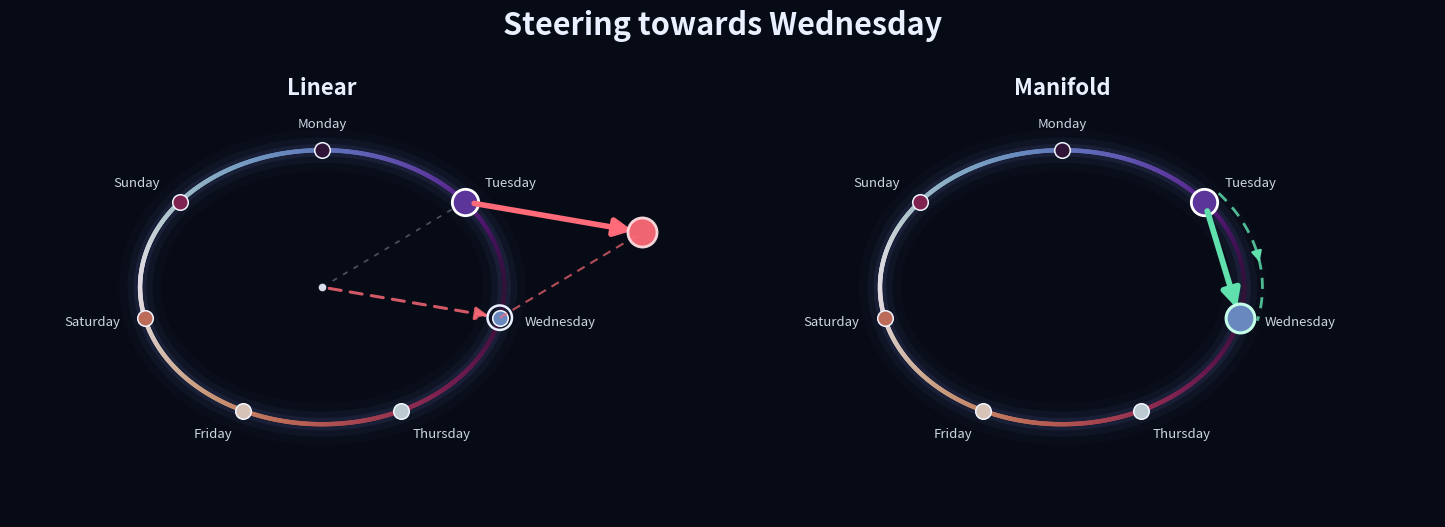

Python code for this plot: (Note: this script raises an exception after producing the figure.)
"""A literal, uncluttered comparison of flat and manifold steering."""

from __future__ import annotations

import matplotlib
import numpy as np

matplotlib.use("Agg")
import matplotlib.pyplot as plt
from matplotlib.patches import FancyArrowPatch


OUT = "/private/tmp/claude-scratch-2502/results/steering_exact.png"
INK = "#070b16"
TEXT = "#eaf0ff"
RED = "#ff6b78"
GREEN = "#5fe0ad"
CMAP = plt.get_cmap("twilight_shifted")

fig, axes = plt.subplots(1, 2, figsize=(15, 6), dpi=200)
fig.patch.set_facecolor(INK)
fig.subplots_adjust(left=0.025, right=0.975, bottom=0.07, top=0.90, wspace=0.08)

rx, ry = 2.10, 1.58
theta = np.linspace(0, 2 * np.pi, 720)
day_theta = np.pi / 2 - np.arange(7) * 2 * np.pi / 7
day_names = ["Monday", "Tuesday", "Wednesday", "Thursday", "Friday", "Saturday", "Sunday"]
tue_i, wed_i = 1, 2


def xy(angle: float, radius: float = 1.0) -> np.ndarray:
    return np.array([radius * rx * np.cos(angle), radius * ry * np.sin(angle)])


def arrow(ax, start, end, color, width=3.4, mutation=24, style="-|>", z=9):
    ax.add_patch(
        FancyArrowPatch(
            tuple(start),
            tuple(end),
            arrowstyle=style,
            mutation_scale=mutation,
            linewidth=width,
            color=color,
            shrinkA=7,
            shrinkB=7,
            zorder=z,
        )
    )


for ax in axes:
    ax.set_facecolor(INK)
    ax.set_aspect("equal")
    ax.set_xlim(-3.6, 4.3)
    ax.set_ylim(-2.65, 2.55)
    ax.axis("off")
    loop = np.column_stack([rx * np.cos(theta), ry * np.sin(theta)])
    for width, alpha in ((30, 0.035), (18, 0.07), (9, 0.11)):
        ax.plot(loop[:, 0], loop[:, 1], color="#6179bf", lw=width, alpha=alpha)
    for i in range(len(loop) - 1):
        ax.plot(
            loop[i : i + 2, 0],
            loop[i : i + 2, 1],
            color=CMAP(i / (len(loop) - 1)),
            lw=3.2,
            solid_capstyle="round",
            zorder=3,
        )
    for i, angle in enumerate(day_theta):
        p = xy(angle)
        ax.scatter(
            *p,
            s=125,
            color=CMAP(i / 7),
            edgecolors="#f1f5ff",
            linewidths=1.1,
            zorder=6,
        )
        label = xy(angle, 1.14)
        cosine = np.cos(angle)
        sine = np.sin(angle)
        horizontal = "left" if cosine > 0.25 else ("right" if cosine < -0.25 else "center")
        vertical = "bottom" if sine > 0.25 else ("top" if sine < -0.25 else "center")
        ax.text(
            *label,
            day_names[i],
            color=TEXT,
            fontsize=9.5,
            ha=horizontal,
            va=vertical,
            alpha=0.88,
        )
fig.suptitle(
    "Steering towards Wednesday",
    color=TEXT,
    fontsize=22,
    weight="bold",
    y=0.955,
)

tue = xy(day_theta[tue_i])
wed = xy(day_theta[wed_i])

# Flat SAE: add the Wednesday decoder vector to the unchanged Tuesday state.
left = axes[0]
left.text(
    0.0,
    2.30,
    "Linear",
    color=TEXT,
    fontsize=16,
    weight="bold",
    ha="center",
    va="center",
)
left.scatter(*tue, s=360, color=CMAP(tue_i / 7), edgecolors="white", lw=2.0, zorder=8)
left.scatter(*wed, s=310, facecolors="none", edgecolors=TEXT, lw=1.8, zorder=8)
origin = np.array([0.0, 0.0])
w_wed = wed - origin
sum_state = tue + w_wed

# The learned Wednesday direction (center -> Wednesday), then its translation
# to the current Tuesday activation.  The dashed parallelogram makes the
# vector construction visible without adding prose or equations.
left.scatter(
    *origin,
    s=42,
    color=TEXT,
    edgecolors=INK,
    linewidths=1.0,
    alpha=0.92,
    zorder=9,
)
left.add_patch(
    FancyArrowPatch(
        tuple(origin),
        tuple(wed),
        arrowstyle="-|>",
        mutation_scale=19,
        linewidth=2.2,
        color=RED,
        linestyle=(0, (4, 3)),
        alpha=0.82,
        shrinkA=5,
        shrinkB=8,
        zorder=7,
    )
)
left.plot(
    [origin[0], tue[0]],
    [origin[1], tue[1]],
    color=TEXT,
    lw=1.25,
    ls=(0, (3, 4)),
    alpha=0.30,
    zorder=5,
)
left.plot(
    [wed[0], sum_state[0]],
    [wed[1], sum_state[1]],
    color=RED,
    lw=1.55,
    ls=(0, (4, 3)),
    alpha=0.68,
    zorder=6,
)
arrow(left, tue, sum_state, RED, width=4.0, mutation=26)
left.scatter(*sum_state, s=440, color=RED, alpha=0.94, edgecolors="#ffdfe2", lw=2.0, zorder=10)

# Manifold SAE: subtract the current point and add the target point.
right = axes[1]
right.text(
    0.0,
    2.30,
    "Manifold",
    color=TEXT,
    fontsize=16,
    weight="bold",
    ha="center",
    va="center",
)
right.scatter(*tue, s=360, color=CMAP(tue_i / 7), edgecolors="white", lw=2.0, zorder=8)
right.scatter(*wed, s=430, color=CMAP(wed_i / 7), edgecolors="#c6ffe9", lw=2.2, zorder=10)
arrow(right, tue, wed, GREEN, width=4.2, mutation=27)

# Why this edit is available: inference locates the current activation on the
# learned coordinate loop, target examples locate Wednesday, and the chart
# supplies the path between those coordinates.  The solid chord above is the
# corresponding edit in activation space.
arc_theta = np.linspace(day_theta[tue_i], day_theta[wed_i], 90)
arc = np.column_stack(
    [1.10 * rx * np.cos(arc_theta), 1.10 * ry * np.sin(arc_theta)]
)
right.plot(
    arc[:, 0],
    arc[:, 1],
    color=GREEN,
    lw=2.0,
    ls=(0, (4, 3)),
    alpha=0.82,
    zorder=7,
)
arrow(right, arc[42], arc[50], GREEN, width=1.8, mutation=15, z=8)

fig.savefig(OUT, facecolor=INK, dpi=200)
print(OUT)
